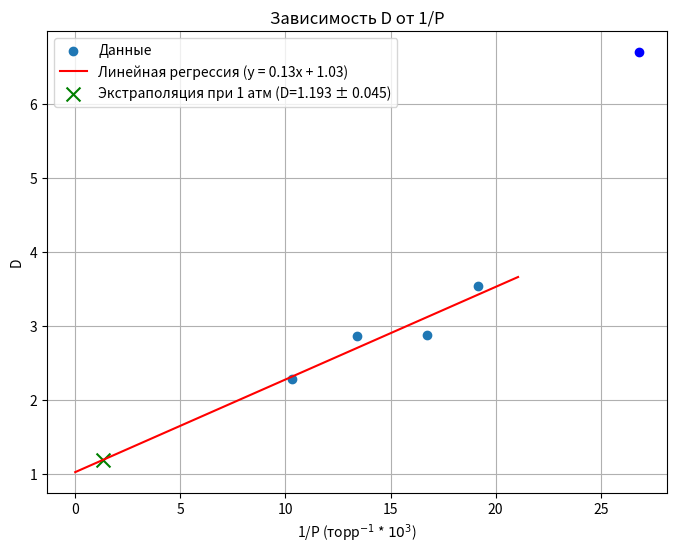

The script that saved this image:
import numpy as np
import matplotlib.pyplot as plt
from scipy import stats

# Входные данные (давление в торрах и D)
pressure_torr = np.array([52.22, 59.68, 74.6, 96.98])
D = np.array([3.550551, 2.878412, 2.866282, 2.282592])

# Пересчет давления в обратные торры (1/торр)
pressure_inv_torr = (1 / pressure_torr) * 10**3

# Линейная регрессия (метод наименьших квадратов)
slope, intercept, r_value, p_value, std_err = stats.linregress(pressure_inv_torr, D)

# Вывод коэффициентов
print("Коэффициенты линейной регрессии:")
print("Наклон (slope):", slope)
print("Пересечение (intercept):", intercept)
print("Коэффициент детерминации (R-квадрат):", r_value**2)

# Создание точек для линии регрессии для графика
x_reg = np.linspace(0, max(pressure_inv_torr) * 1.1, 100)  # Немного увеличиваем область по оси X для наглядности
y_reg = slope * x_reg + intercept


# Экстраполяция до атмосферного давления
atmospheric_pressure_torr = 760
atmospheric_pressure_inv_torr = 1 / atmospheric_pressure_torr*10**3
D_at_atmospheric = slope * atmospheric_pressure_inv_torr + intercept

# Оценка погрешности экстраполяции (упрощенная)
#  Предполагаем, что основная погрешность обусловлена погрешностью наклона
D_at_atmospheric_error = std_err * atmospheric_pressure_inv_torr

print("\nЭкстраполяция до атмосферного давления:")
print("D при атмосферном давлении (торр^-1):", D_at_atmospheric)
print("Погрешность D при экстраполяции (торр^-1):", D_at_atmospheric_error)


# Построение графика
plt.figure(figsize=(8, 6))
plt.scatter(pressure_inv_torr, D, label='Данные', marker='o')
plt.plot(x_reg, y_reg, color='red', label=f'Линейная регрессия (y = {slope:.2f}x + {intercept:.2f})')
plt.xlabel('1/P (торр$^{-1}$ * $10^{3}$)')
plt.ylabel('D')
plt.title('Зависимость D от 1/P')

# Отмечаем точку экстраполяции
plt.scatter(atmospheric_pressure_inv_torr, D_at_atmospheric, color='green', marker='x', s=100, label=f'Экстраполяция при 1 атм (D={D_at_atmospheric:.3f} ± {D_at_atmospheric_error:.3f})')
plt.scatter((1/(37.3))*10**3,6.70505, color='blue', marker='o')

plt.legend()
plt.grid(True)
plt.show()
